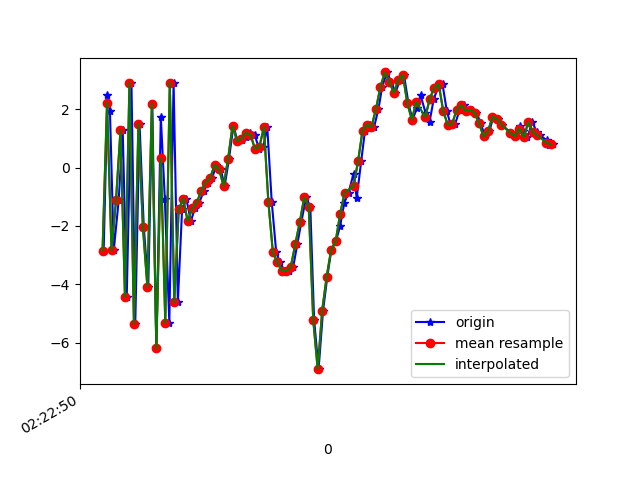

The file beside this chart, header and first rows:
1617762170945, 457807569917159, -2.8419476, -1.8453513, -7.543537
1617762170962, 457807589147929, 2.48, -1.003, 7.16
1617762170973, 457807608378699, 1.949, -1.037, -5.894
1617762170990, 457807627609469, -2.834, -1.852, 7.151
1617762171012, 457807646840239, -1.128, -1.407, -7.677
1617762171030, 457807666071009, 1.28, -1.233, 7.523
1617762171048, 457807685301779, -4.421, -1.714, -5.444
1617762171069, 457807704532549, 2.896, -0.2619, 1.487
1617762171086, 457807723763319, -5.348, -1.808, 2.546
1617762171105, 457807742994089, 1.503, -0.548, -5.72
1617762171124, 457807762224859, -2.033, -0.9002, 7.436
1617762171144, 457807781455629, -4.08, -0.6322, -7.01
1617762171162, 457807800686399, 2.194, 1.583, 3.986
1617762171180, 457807819917169, -6.197, 1.274, 0.3743
1617762171200, 457807839147939, 1.735, 2.06, -5.868
1617762171218, 457807858378709, -1.087, -0.09158, 7.899
1617762171238, 457807877609479, -5.315, -1.246, -5.527
1617762171257, 457807896840249, 2.91, 0.7115, 1.888
1617762171276, 457807916071019, -4.609, 0.7379, 2.969
1617762171295, 457807935301789, -1.423, 2.533, -7.371
1617762171314, 457807954532559, -1.072, 2.753, -2.445
1617762171334, 457807973763329, -1.838, 2.628, -0.7658
1617762171352, 457807992994099, -1.401, 1.081, 0.1841
1617762171372, 457808012224869, -1.201, -0.1127, 0.8191
1617762171391, 457808031455639, -0.8052, 0.03211, 0.8269
1617762171410, 457808050686409, -0.5195, -0.7265, 0.243
1617762171429, 457808069917179, -0.3568, -2.369, -0.2897
1617762171448, 457808089147949, 0.08589, -5.195, -0.07446
1617762171467, 457808108378719, -0.05841, -4.467, 0.1687
1617762171485, 457808127609489, -0.6287, -2.161, -1.204
1617762171504, 457808146840259, 0.2894, -1.975, -2.455
1617762171524, 457808166071029, 1.43, -2.983, -1.735
1617762171542, 457808185301799, 0.913, -2.888, -1.971
1617762171561, 457808204532569, 0.9524, -1.461, -2.762
1617762171579, 457808223763339, 1.029, -1.146, -3.128
1617762171599, 457808242994109, 1.193, -2.303, -3.135
1617762171619, 457808262224879, 1.121, -3.668, -2.914
1617762171638, 457808281455649, 0.6475, -3.18, -3.136
1617762171657, 457808300686419, 0.7148, -2.387, -3.867
1617762171675, 457808319917189, 1.387, -2.644, -5.072
1617762171695, 457808339147959, -1.183, -2.413, -5.573
1617762171715, 457808358378729, -2.904, -1.668, -3.684
1617762171732, 457808377609499, -3.249, -1.208, -3.005
1617762171751, 457808396840269, -3.531, -1.03, -4.8
1617762171770, 457808416071039, -3.548, -0.2529, -4.574
1617762171791, 457808435301809, -3.395, 1.522, -3.709
1617762171809, 457808454532579, -2.628, 2.709, -2.575
1617762171827, 457808473763349, -1.868, 2.199, -2.631
1617762171848, 457808492994119, -1.022, 0.3035, -3.048
1617762171867, 457808512224889, -1.338, 0.8599, -4.399
1617762171884, 457808531455659, -5.208, 3.126, 1.15
1617762171904, 457808550686429, -6.905, 5.951, 4.413
1617762171924, 457808569917199, -4.899, 7.739, 5.144
1617762171943, 457808589147969, -3.736, 6.378, 5.582
1617762171961, 457808608378739, -2.816, 6.066, 7.465
1617762171981, 457808627609509, -2.532, 7.656, 7.446
1617762172000, 457808646840279, -2.005, 8.466, 8.322
1617762172019, 457808666071049, -1.2, 7.016, 8.028
1617762172038, 457808685301819, -0.8566, 4.966, 7.382
1617762172060, 457808704532589, -0.2088, 3.756, 6.024
1617762172074, 457808723763359, -1.047, 3.821, 4.157
... 45 more rows
